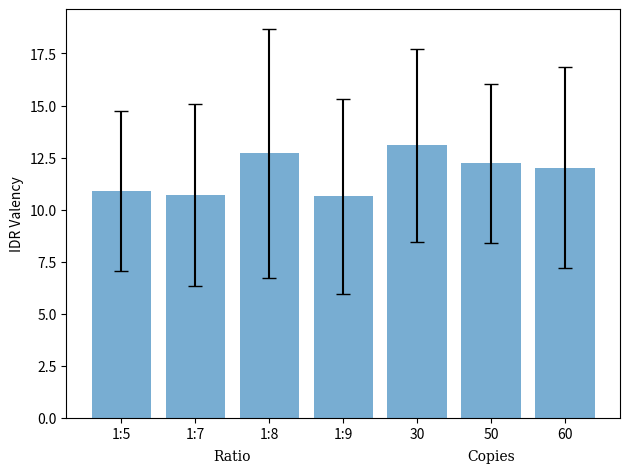
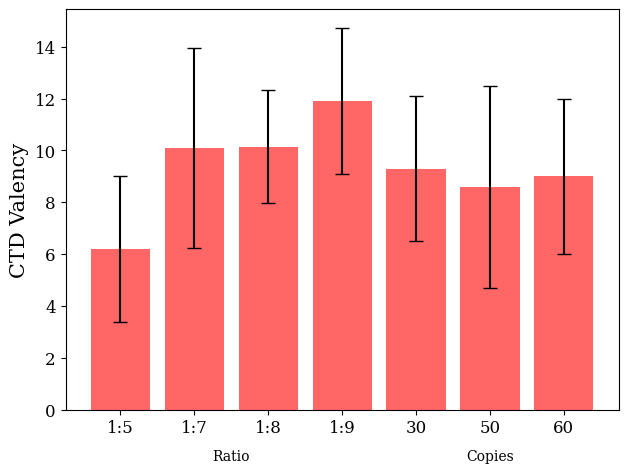
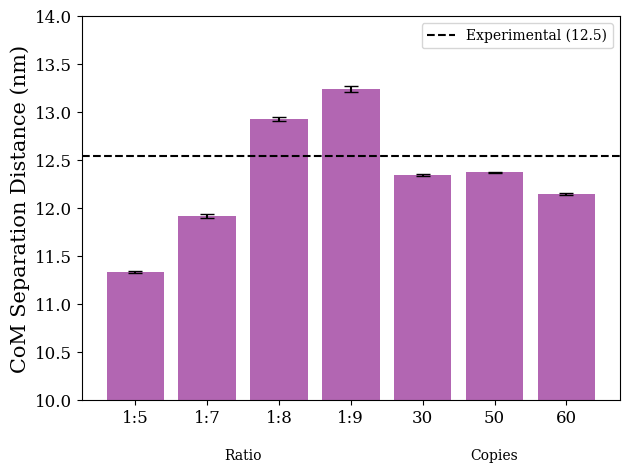

Here is the Python script that generated these plots, in order:
import numpy as np
import matplotlib.pyplot as plt

#names = ['1:3','1:5','1:10','50','60','70']
#idr = [4.75,6.39,8.10,7.73,7.74,7.51]
#idr_std = [2.57,2.77,3.19,3.26,3.19,3.33]
#sri = [4.27,6.68,9.1,6.99,6.91,6.99]
#sri_std = [2.46,2,3.12,2.34,2.53,2.6]
names = ['1:5','1:7','1:8','1:9','30','50','60']
com = [11.33,11.92,12.93,13.24,12.34,12.37,12.15]
com_std = [0.01,0.02,0.02,0.03,0.01,0.001,0.01]
idr = [10.9,10.7,12.7,10.64,13.08,12.22,12.02]
idr_std = [3.84,4.39,5.98,4.69,4.64,3.83,4.84]
sri = [6.2,10.1,10.15,11.9,9.3,8.6,9.0]
sri_std = [2.8,3.86,2.18,2.80,2.78,3.90,2.99]
r5 = 7.8
r5_std = 2.7

fig, ax = plt.subplots(dpi = 1200)
plt.rcParams['font.family'] = 'serif'  # Set global font family to serif
plt.rcParams['font.serif'] = 'DejaVu Serif'  # Specific serif font
plt.rcParams['axes.labelsize'] = 15  # Axis label size
plt.rcParams['xtick.labelsize'] = 12  # X tick label size
plt.rcParams['ytick.labelsize'] = 12
plt.grid(False)
# Adding bars for idr
idr_bars = ax.bar(np.arange(len(names)), idr, yerr=idr_std, capsize=5, label='IDR', alpha=0.6)


# Highlight the background for r5 std deviation
#plt.axhspan(r5 - r5_std, r5 + r5_std, facecolor='orange', alpha=0.3)

# Add some text for labels, title and custom x-axis tick labels, etc.
ax.set_ylabel('IDR Valency')
ax.set_xticks(np.arange(len(names)))
ax.set_xticklabels(names)
for i, label in enumerate(names):

    if label in [ '50']:

        ax.text(i, -1.5, 'Copies', ha='center', va='top')
        
    if label in [ '1:7']:

        ax.text(i+0.5, -1.5, 'Ratio', ha='center', va='top')
plt. tight_layout()
plt.savefig('idr_valency.pdf',format='pdf')

fig, ax = plt.subplots(dpi = 1200)
plt.grid(False)
# Adding bars for idr
idr_bars = ax.bar(np.arange(len(names)), sri, yerr=sri_std, capsize=5, color='red', alpha=0.6)


# Add some text for labels, title and custom x-axis tick labels, etc.
ax.set_ylabel('CTD Valency')
ax.set_xticks(np.arange(len(names)))
ax.set_xticklabels(names)
for i, label in enumerate(names):

    if label in [ '50']:

        ax.text(i, -1.5, 'Copies', ha='center', va='top')
        
    if label in [ '1:7']:

        ax.text(i+0.5, -1.5, 'Ratio', ha='center', va='top')
plt. tight_layout()
plt.savefig('sri_valency.pdf',format='pdf')

fig, ax = plt.subplots(dpi = 1200)
plt.grid(False)
idr_bars = ax.bar(np.arange(len(names)), com, yerr=com_std, capsize=5, color='purple', alpha=0.6)


# Add some text for labels, title and custom x-axis tick labels, etc.
ax.set_ylabel('CoM Separation Distance (nm)')
ax.set_xticks(np.arange(len(names)))
ax.set_xticklabels(names)
plt.axhline(12.545, c='k',linestyle = '--',label='Experimental (12.5)')
for i, label in enumerate(names):

    if label in [ '50']:

        ax.text(i, -1.5+11, 'Copies', ha='center', va='top')
        
    if label in [ '1:7']:

        ax.text(i+0.5, -1.5+11, 'Ratio', ha='center', va='top')
plt.legend()
plt.ylim([10,14])
plt. tight_layout()
plt.savefig('com_sep.pdf',format='pdf')
